pico-8 play session: hold → + tap 🅾, after a click and taps of 🅾, ❎, 🅾+❎, 🅾 in the second before t = 0

[t = 1 s] hold → ~1s, tap 🅾 ~2×
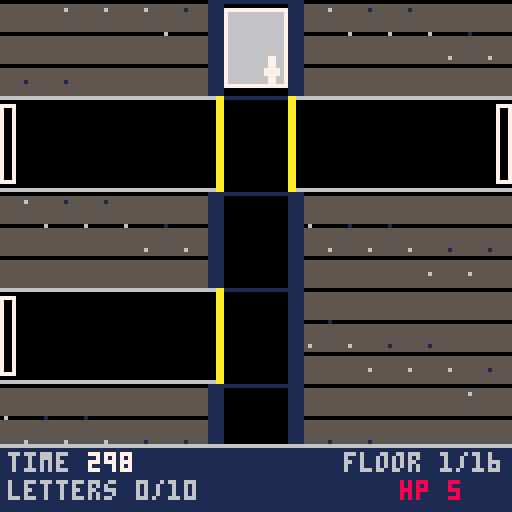
[t = 8 s] hold → ~8s, tap 🅾 ~14×
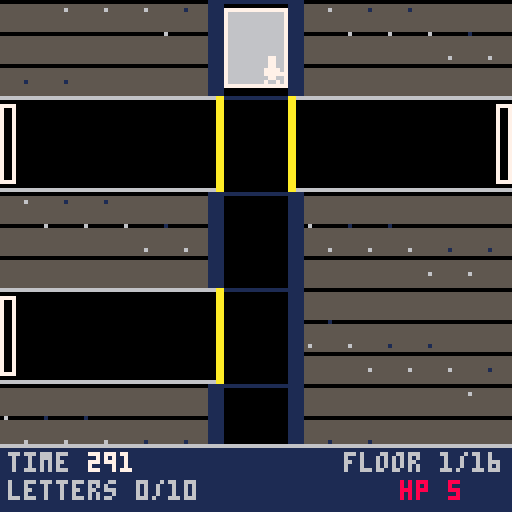

pico-8 cartridge
version 42
__lua__
-- 2: 2 mission -- phase 2: rooms, objects & search

-- lib/screen.lua
function blink(hz)
  return (time()*hz)%2<1
end

-- lib/title.lua
function draw_title_card(name)
  cls(5)
  local sw={7,10,11,3,6,8,1,0}
  for i=0,7 do
    rectfill(30+i*9,8,34+i*9,14,sw[i+1])
  end
  local l1="'26 WARPED GAME JAM"
  print(l1,64-#l1*2,26,7)
  print("PRESENTS",48,34,7)
  print(name,64-#name*2,62,7)
  if blink(2) then
    local l2="PRESS X TO START"
    print(l2,64-#l2*2,104,7)
  end
end

function any_btnp()
  for i=0,5 do
    if btnp(i) then return true end
  end
  return false
end

-- constants
nf=16       -- floors in the shaft
fh=24       -- px per floor (car height); taller for player headroom
espd=3      -- elevator px/frame (keeps ~8 frames/floor at the new spacing)
pfh=112     -- playfield height above the hud strip
maxcamy=nf*fh-pfh

carl=56     -- shaft/car interior, left x (narrow: 16px wide)
carr=71     -- shaft/car interior, right x
wt=4        -- wall thickness
cl=carl-wt  -- 52: wall's outer (concrete-facing) x, left side
cr=carr+wt  -- 75: wall's outer (concrete-facing) x, right side

-- room geometry: 3 floors, even thirds of the 112px playfield
fly={0,37,74}    -- y top of each room floor (1-indexed: fl+1)
flh={37,37,38}   -- height of each room floor
function floor_ground(fl) return fly[fl+1]+flh[fl+1]-1 end

-- centre lift: bounces between the top and bottom floor's stand-level
liftys={fly[1]+flh[1]-8,fly[2]+flh[2]-8,fly[3]+flh[3]-8}
topy=liftys[1]
boty=liftys[3]
liftspd=1
liftt=8     -- lift-near tolerance, wide enough to actually board/cross before jump exists (phase 3)
liftx0=58   -- centre lift shaft: blank/fall-through gap and platform, shared width (12px, matches the platform)
liftx1=69
fallspd=3   -- vertical speed while falling through the gap (see the "falling" state)

-- which floor's band a continuous fall y has reached, for landing on a lower
-- floor after clearing the gap column sideways mid-fall
function fall_floor(y)
  if y>=fly[3] then return 2
  elseif y>=fly[2] then return 1
  else return 0 end
end
function lift_near(fl) return abs(lifty-liftys[fl+1])<=liftt end
function nearest_floor(y)
  local best,bd=0,abs(y-liftys[1])
  for fl=1,2 do
    local d=abs(y-liftys[fl+1])
    if d<bd then bd=d best=fl end
  end
  return best
end

-- secret word & room object density
words={"impossible","infiltrate","demolition","electrical","mechanical"}
wlen=#words[1] -- all words are the same length; ties room/letter counts to real data, not a magic number
objp={{60,90},{40,75},{20,60},{5,35}} -- per pattern: thresholds for 0/1/2 objects
robp={20,35,55,75}                    -- per pattern: % chance a floor side gets a robot
base_spd=0.3                          -- robot base speed, before the rooms-found ramp (halved, was too fast)

function obj_count(pat)
  local r=flr(rnd(100))
  if r<objp[pat][1] then return 0
  elseif r<objp[pat][2] then return 1
  else return 2 end
end

-- jump: fixed parabolic arc, higher/slower than a hop, clears an 8px robot
-- or lift gap with margin (~19px horizontal over jT frames)
jT=24
jh=18

-- player sprite: 0=stand, 1-4/5-8=run right/left, 9-12/13-16=jump right/left
-- (launch/tuck/extend/land), 17-18=search reach loop
function pspr()
  if jumping then
    return (jdir<0 and 13 or 9)+min(3,flr(jt/(jT/4)))
  end
  if sobj then
    return 17+flr(sobj.prog/15)%2
  end
  if pft>0 then
    return (pdir==0 and 1 or 5)+flr(pft/6)%4
  end
  return 0
end

-- footstep sfx, synced to the run cycle: pft advances every moving frame,
-- so a fixed modulus lands on roughly 2 steps per 4-frame run cycle
function step_sfx()
  if pft%12==1 then sfx(2,3) end
end

-- one room's objects & robots: 3 floors x 2 sides, up to 2 objects and 1 robot per side
-- letter (or nil) marks this room as one of the first 10, holding one puzzle letter
-- entry_side (0/1) is which corridor this room is reached from -- terminals
-- only roll on the bottom floor, on the object-side adjacent to that door
-- (entry_side==0 spawns the player at px=116, next to object side 1; ==1
-- spawns at px=4, next to side 0 -- so door_side is the opposite value)
function gen_room(letter,entry_side)
  local room={objs={},robots={}}
  local pat=flr(rnd(4))+1
  local door_side=1-entry_side
  for fl=0,2 do
    for side=0,1 do
      local sx=side==0 and 0 or 68
      local n=obj_count(pat)
      local near_door=fl==2 and side==door_side
      for k=1,n do
        local gap=60/(n+1)
        local ox=sx+gap*k-4
        local oy=floor_ground(fl)-7
        -- kind 5 (terminal) is always item 4 (help), never a letter/health/
        -- clock container; other kinds roll clock (25%) or health (75%)
        local kind=near_door and flr(rnd(5))+1 or flr(rnd(4))+1
        local variant=flr(rnd(3))+1
        local item=kind==5 and 4 or (rnd(100)<25 and 3 or 1)
        add(room.objs,{fl=fl,side=side,x=ox,y=oy,kind=kind,variant=variant,item=item,found=false,prog=0})
      end
      if rnd(100)<robp[pat] then
        local rb={fl=fl,side=side,x=sx+10+flr(rnd(40)),y=floor_ground(fl)-7,
          pat=flr(rnd(3))+1,dir=flr(rnd(2))*2-1,t=30+flr(rnd(60)),flee=0,jumped=false,
          spd=base_spd*(0.7+rnd(0.6)),skin=flr(rnd(3)),st=0}
        add(room.robots,rb)
      end
    end
  end
  if letter then
    local elig={}
    for i=1,#room.objs do
      if room.objs[i].kind~=5 then add(elig,i) end
    end
    if #elig==0 then
      add(room.objs,{fl=0,side=0,x=26,y=floor_ground(0)-7,kind=1,variant=1,item=1,found=false,prog=0})
      add(elig,#room.objs)
    end
    local idx=elig[flr(rnd(#elig))+1]
    room.objs[idx].item=2
    room.objs[idx].letter=letter
  end
  return room
end

-- floor/room generation: corridor type per floor
-- 0=neither 1=left 2=right (each 1 room) 3=both (2 independent rooms)
-- re-rolls the seed until at least 10 valid rooms exist
function gen_floors()
  local tries=0
  repeat
    lseed=flr(rnd(32767))
    srand(lseed)
    floors={}
    nrooms=0
    for i=1,nf do
      local r=flr(rnd(4))
      floors[i]=r
      if r==3 then nrooms+=2
      elseif r>0 then nrooms+=1 end
    end
    tries+=1
  until nrooms>=wlen or tries>50

  -- space valid floors apart: wherever 2 valid floors land back-to-back,
  -- blank out the second one, but only while there's still enough room-count
  -- slack above wlen to spare -- never drops nrooms below what the puzzle
  -- needs. Pre-existing runs of 2+ blanks are left alone (the "sometimes
  -- more" case); this only ever adds gaps, never removes them.
  local slack=nrooms-wlen
  for i=2,nf do
    if floors[i]~=0 and floors[i-1]~=0 then
      local rc=floors[i]==3 and 2 or 1
      if slack>=rc then
        slack-=rc
        nrooms-=rc
        floors[i]=0
      end
    end
  end

  word=words[flr(rnd(5))+1]
  rooms={}
  roomL={}
  roomR={}
  local idx=0
  for i=1,nf do
    local r=floors[i]
    if r==1 or r==3 then
      idx+=1
      rooms[idx]=gen_room(idx<=wlen and sub(word,idx,idx) or nil,0)
      roomL[i]=idx
    end
    if r==2 or r==3 then
      idx+=1
      rooms[idx]=gen_room(idx<=wlen and sub(word,idx,idx) or nil,1)
      roomR[i]=idx
    end
  end
end

-- concrete backdrop either side of the shaft: grey fill, coursed mortar
-- lines, sparse speckle texture (deterministic hash, not rnd(), so it
-- doesn't flicker frame to frame at this every-_draw call site)
function draw_concrete(x0,x1)
  local h=nf*fh
  rectfill(x0,0,x1,h-1,5)
  for y=0,h-1,8 do
    line(x0,y,x1,y,0)
  end
  for y=2,h-1,6 do
    for x=x0+1,x1-1,5 do
      local hsh=(x*7+y*13)%23
      if hsh<3 then pset(x,y,6)
      elseif hsh<5 then pset(x,y,1) end
    end
  end
end

-- shaft x-bounds the player can walk within on the current floor: the narrow
-- column normally, extended out to the screen edge on a side with an open
-- corridor (0 on the left, 120 on the right)
function shaft_bounds()
  local r=floors[cfloor]
  local lo=(r==1 or r==3) and 0 or carl
  local hi=(r==2 or r==3) and 120 or carr-7
  return lo,hi
end

-- next floor with a corridor in the given direction, scanning past "neither"
-- floors; if none remain before the shaft's physical end, stay put
function next_stop(dir)
  local i=cfloor
  repeat
    i+=dir
  until i<1 or i>nf or floors[i]~=0
  if i<1 or i>nf then return cfloor end
  return i
end

function new_game()
  gen_floors()
  cfloor=1
  cy=0
  targety=0
  moving=false
  spx=(carl+carr-7)/2
  hp=5
  inv={}
  trans_t=0
  nvisited=0
  invt=0
  jumping=false
  pdir=0
  pft=0
  found_t=0
  timer=9000
  won=false
  score=0
  flash_t=6
  gs=1
end

-- deep wall of the shaft's last valid room; only reachable from there
function enter_control()
  gs=3
  slots={}
  csel=1
  ssel=1
  trans_t=9
  sfx(1,2)
end

-- enter the room behind a shaft corridor; side: 0=left corridor, 1=right
function enter_room(idx,side)
  cur_room=rooms[idx]
  cur_idx=idx
  entry_side=side
  rfl=2
  px=side==0 and 116 or 4
  py=floor_ground(2)-7
  ronlift=false
  jumping=false
  falling=false
  fall_from=0
  sobj=nil
  lifty=topy
  liftdir=1
  liftpause=0
  if not cur_room.seen then
    cur_room.seen=true
    nvisited=min(10,nvisited+1)
  end
  gs=2
  trans_t=9
  sfx(1,2)
end

-- speed multiplier for robot movement: ramps with rooms found, capped at 10
function rmul() return 1+min(nvisited,10)/10 end

-- a robot never crosses the centre lift gap: it's confined to the 4-56/72-124
-- span on whichever side (r.side) it spawned, across all 3 movement patterns
-- robot look/move sound cycle: bleep-bloop (slot 7) on every look/turn event,
-- a periodic buzz blip (slot 8, position-gated so it repeats roughly every
-- 8px of travel rather than needing new per-robot timer state) while
-- actively moving. Both share channel 0 (otherwise unused) across every
-- robot in the room -- a jam-scope simplification, not true per-robot
-- polyphony, so only the most recently triggered robot's sound is heard
-- if two happen to overlap
-- plays the look/turn sfx, but at most once every 90 frames (~3s) per robot
-- (r.st, ticked down below) -- bug fix: a chasing robot converging on the
-- player's exact x can flip which side it's on every single frame (r.x
-- overshooting px by a fraction of a pixel each step), re-triggering the
-- direction-change branch and its sfx(7,0) call every frame too, "stuck"
-- repeating for as long as that jitter lasted. This cooldown caps how often
-- the sound can actually fire, regardless of how often the trigger does
function look_sfx(r)
  if r.st<=0 then sfx(7,0) r.st=90 end
end

function update_robot(r)
  -- bug fix: hi used to be 56 (side 0) / 124 (side 1) -- with an 8px-wide
  -- sprite that let a robot's right edge reach into the lift gap (58-69) or
  -- past the screen's right edge (127); tightened so both edges stay clear
  local lo,hi=r.side==0 and 4 or 72,r.side==0 and 50 or 119
  if r.st>0 then r.st-=1 end
  if r.pat==1 then
    r.t-=1
    if r.t<=0 then r.dir=-r.dir r.t=30+flr(rnd(60)) look_sfx(r) end
  elseif r.pat==2 then
    if r.t>0 then r.t-=1
    else
      r.x+=r.dir*r.spd*rmul()
      if flr(r.x)%8<1 then sfx(8,0) end
      if r.x<=lo or r.x>=hi then r.dir=-r.dir r.t=15+flr(rnd(30)) look_sfx(r) end
    end
  else
    if r.fl==rfl and abs(px-r.x)<=6 then
      if jumping and not r.jumped then r.t=30 r.flee=20 r.jumped=true look_sfx(r) end
    else
      r.jumped=false
    end
    if r.t>0 then r.t-=1
    elseif r.flee>0 then
      r.flee-=1
      r.x=mid(lo,r.x+(px>r.x and -1 or 1)*r.spd*rmul(),hi)
      if flr(r.x)%8<1 then sfx(8,0) end
    elseif r.fl==rfl then
      -- bug fix: chase used to flip r.dir and move in the new direction the
      -- same frame, with no pause -- a robot could reverse on a dime every
      -- time the player crossed its x. now a direction change pauses it
      -- briefly (like patrol already did at its turn points) instead of
      -- moving that frame
      local newdir=px>r.x and 1 or -1
      if newdir~=r.dir then
        r.dir=newdir
        r.t=10
        look_sfx(r)
      else
        r.x=mid(lo,r.x+r.dir*r.spd*rmul(),hi)
        if flr(r.x)%8<1 then sfx(8,0) end
      end
    end
  end
end

-- player/robot collision: 1 hp, knockback, brief invulnerability; also ticks invt down
-- both boxes are inset 2px each side (was: robot only, inset 1px -- still
-- triggered 2-4px before the sprites actually touched, since the player's
-- own box was still the full 8x8 too; both sides tightened this pass)
function hit_check()
  if invt>0 then invt-=1 return end
  for r in all(cur_room.robots) do
    if r.fl==rfl and px<r.x+4 and px+6>r.x+2 and py<r.y+4 and py+6>r.y+2 then
      hp=max(0,hp-1)
      invt=45
      px=mid(0,px+(px<r.x and -6 or 6),120)
      return
    end
  end
end

function update_room()
  if liftpause>0 then
    liftpause-=1
  else
    lifty+=liftspd*liftdir
    if lifty<=topy then lifty=topy liftdir=1 liftpause=30
    elseif lifty>=boty then lifty=boty liftdir=-1 liftpause=30
    elseif lifty==liftys[2] then liftpause=30
    end
  end

  for r in all(cur_room.robots) do update_robot(r) end
  hit_check()

  if jumping then
    jt+=1
    px=mid(0,px+jdir*0.8,120)
    py=jy0-jh*4*jt*(jT-jt)/(jT*jT)
    local cx=px+4
    -- jt>=4 grace window: bug fix, post-Phase 6 -- a jump launched from the
    -- lift itself starts with py/cx already inside the catch tolerance (the
    -- parabola has barely moved by jt=1), so the catch fired on frame 1 of
    -- every jump off the lift and instantly re-boarded it ("sticks to it")
    if jt>=4 and cx>=liftx0 and cx<=liftx1 and abs(py-lifty)<=4 then
      jumping=false
      ronlift=true
      py=lifty
      return
    end
    if jt>=jT then
      jumping=false
      py=jy0
      sfx(4,3)
      if cx>=liftx0 and cx<=liftx1 and rfl<2 and invt<=0 then
        falling=true
        fall_from=rfl
      end
    end
    return
  end

  -- falling through the centre lift gap (floors 0-1 only; the bottom floor
  -- is solid ground, see fall_from's trigger sites): a real descent, not an
  -- instant fail. drifting sideways out of the gap column lands safely on
  -- whichever floor the fall has reached by then; catching the lift at its
  -- current y also lands safely. only reaching the bottom floor's ground
  -- while still falling costs hp, scaled by floors fallen (fall_from==0:
  -- fell past 2 floors, -2hp; fall_from==1: fell past 1 floor, -1hp) --
  -- landing there in place, not resetting to the entry door
  if falling then
    py+=fallspd
    local dir=0
    if btn(0) then dir=-1 elseif btn(1) then dir=1 end
    if dir!=0 then
      pdir=dir<0 and 1 or 0
      px=mid(0,px+dir*2,120)
    end
    local cx=px+4
    if abs(py-lifty)<=4 then
      falling=false
      ronlift=true
      py=lifty
      return
    end
    if cx<liftx0 or cx>liftx1 then
      falling=false
      rfl=fall_floor(py)
      py=floor_ground(rfl)-7
      return
    end
    if py>=floor_ground(2) then
      falling=false
      hp=max(0,hp-(fall_from==0 and 2 or 1))
      invt=45
      rfl=2
      py=floor_ground(2)-7
    end
    return
  end

  -- riding the lift behaves like standing on any floor/corridor: free
  -- left/right movement (no longer gated on the lift being paused at a
  -- floor stop -- bug fix, post-Phase 6: that gate made it impossible to
  -- move at all while the lift was mid-transit), walking off either edge
  -- lands on the nearest floor, and a jump can launch normally from it
  -- (catching the lift again mid-arc via the jumping block above, or
  -- missing it and falling/landing per the usual jump-landing logic)
  if ronlift then
    py=lifty
    local dir=0
    if btn(0) then dir=-1 elseif btn(1) then dir=1 end
    pft=dir~=0 and pft+1 or 0
    if dir!=0 then
      step_sfx()
      pdir=dir<0 and 1 or 0
      local nx=mid(0,px+dir*2,120)
      local cx=nx+4
      if cx<liftx0 or cx>liftx1 then
        ronlift=false
        rfl=nearest_floor(lifty)
        py=floor_ground(rfl)-7
      end
      px=nx
    end
    if btnp(2) then
      sfx(3,3)
      ronlift=false
      jumping=true
      jt=0
      jy0=py
      rfl=nearest_floor(jy0)
      jdir=0
      if btn(0) then jdir=-1 elseif btn(1) then jdir=1 end
    end
    return
  end

  local fo=nil
  for o in all(cur_room.objs) do
    if not o.found and o.fl==rfl and abs(px-o.x)<=6 then fo=o break end
  end

  if btn(2) and fo then
    sobj=fo
    -- terminal still counts the full 10 steps, but each one is 2x as fast
    -- (4/frame instead of 2). 4 doesn't evenly divide the 30-unit step size
    -- (unlike 2), so the tick check compares before/after step number rather
    -- than relying on an exact %30==0 hit, which a 4-wide stride can skip
    local prevprog=fo.prog
    fo.prog+=(fo.item==4 and 4 or 2)
    if flr(fo.prog/30)>flr(prevprog/30) then sfx(5,3) end
    if fo.prog>=300 then
      sfx(6,3)
      if fo.item==2 then
        add(inv,fo.letter)
        found_letter=fo.letter
        found_t=60
        fo.found=true
      elseif fo.item==3 then
        timer+=1800
        fo.found=true
      elseif fo.item==4 then
        help_on=true
        help_t=90
        fo.prog=0
      else
        hp=min(5,hp+2)
        fo.found=true
      end
      sobj=nil
    end
    return
  end
  -- releasing up (or walking away) before a terminal search completes
  -- cancels it rather than pausing it, unlike every other object -- a
  -- half-charged terminal doesn't "remember" progress between attempts
  if sobj and sobj.item==4 then sobj.prog=0 end
  sobj=nil

  if btnp(2) then
    sfx(3,3)
    jumping=true
    jt=0
    jy0=py
    jdir=0
    if btn(0) then jdir=-1 elseif btn(1) then jdir=1 end
    return
  end

  if rfl==2 then
    if cur_idx==nrooms then
      if entry_side==0 and px<=0 and btn(0) then enter_control() return end
      if entry_side==1 and px>=120 and btn(1) then enter_control() return end
    end
    if entry_side==0 and px>=120 and btn(1) then
      gs=1 spx=0 trans_t=9 sfx(1,2) return
    end
    if entry_side==1 and px<=0 and btn(0) then
      gs=1 spx=120 trans_t=9 sfx(1,2) return
    end
  end

  local dir=0
  if btn(0) then dir=-1 elseif btn(1) then dir=1 end
  pft=dir~=0 and pft+1 or 0
  if dir!=0 then
    step_sfx()
    pdir=dir<0 and 1 or 0
    local nx=mid(0,px+dir*2,120)
    local cx=nx+4
    if cx>=liftx0 and cx<=liftx1 then
      if lift_near(rfl) then
        px=nx
        ronlift=true
        py=lifty
      elseif rfl==2 then
        px=nx
      elseif invt<=0 then
        falling=true
        fall_from=rfl
        px=nx
      end
    else
      px=nx
    end
  end
end

-- control room: arrange collected letters (inv) into slots to match word
function update_control()
  if #inv>0 then
    if btnp(0) then csel=(csel-2)%#inv+1 end
    if btnp(1) then csel=csel%#inv+1 end
  end
  if btnp(2) then ssel=(ssel-2)%wlen+1 end
  if btnp(3) then ssel=ssel%wlen+1 end
  if btnp(4) then
    if slots[ssel] then
      slots[ssel]=nil
    elseif inv[csel] then
      local used=false
      for i=1,wlen do if slots[i]==csel then used=true end end
      if not used then slots[ssel]=csel end
    end
  end
  if btnp(5) then
    local guess=""
    for i=1,wlen do guess=guess..(slots[i] and inv[slots[i]] or "_") end
    if guess==word then
      score=100*#inv+2*flr(timer/30)
      won=true
      flash_t=6
      gs=4
    else
      hp=max(0,hp-1)
      slots={}
    end
  end
end

function _init()
  gs=0
  trans_t=0
  flash_t=0
  found_t=0
  help_on=false
  help_t=0
end

function _update()
  if flash_t>0 then flash_t-=1 end
  if found_t>0 then found_t-=1 end

  if help_on then
    if help_t>0 then help_t-=1
    elseif any_btnp() then help_on=false end
    return
  end

  if trans_t>0 then
    trans_t-=1
    return
  end

  if gs==0 then
    if any_btnp() then gs=5 intro_t=90 end
    return
  end

  if gs==5 then
    intro_t-=1
    if intro_t<=0 or any_btnp() then new_game() end
    return
  end

  if gs==4 then
    if any_btnp() then gs=0 end
    return
  end

  timer-=1
  if timer<=0 or hp<=0 then
    won=false
    score=0
    flash_t=6
    gs=4
    return
  end

  if gs==3 then
    update_control()
    return
  end

  if gs==2 then
    update_room()
    return
  end

  if moving then
    if cy<targety then cy=min(targety,cy+espd)
    else cy=max(targety,cy-espd) end
    if cy==targety then
      moving=false
      sfx(-1,1)
      local lo,hi=shaft_bounds()
      spx=mid(lo,spx,hi)
    end
    return
  end

  if jumping then
    jt+=1
    local lo,hi=shaft_bounds()
    spx=mid(lo,spx+jdir*0.8,hi)
    if jt>=jT then jumping=false sfx(4,3) end
    if spx<=0 and lo==0 then enter_room(roomL[cfloor],0) return end
    if spx>=120 and hi==120 then enter_room(roomR[cfloor],1) return end
    return
  end

  if spx>=carl and spx<=carr-7 then
    local dir=0
    if btn(2) then dir=-1
    elseif btn(3) then dir=1 end
    if dir!=0 then
      local nfl=next_stop(dir)
      if nfl!=cfloor then
        cfloor=nfl
        targety=(cfloor-1)*fh
        moving=true
        sfx(0,1)
      end
      return
    end
  end

  if btnp(2) then
    sfx(3,3)
    jumping=true
    jt=0
    jdir=0
    if btn(0) then jdir=-1 elseif btn(1) then jdir=1 end
    return
  end

  local lo,hi=shaft_bounds()
  local wdir=0
  if btn(0) then wdir=-1 elseif btn(1) then wdir=1 end
  pft=wdir~=0 and pft+1 or 0
  if wdir!=0 then
    step_sfx()
    pdir=wdir<0 and 1 or 0
    spx=mid(lo,spx+wdir*2,hi)
    if spx<=0 and lo==0 then enter_room(roomL[cfloor],0) return end
    if spx>=120 and hi==120 then enter_room(roomR[cfloor],1) return end
  end
end

-- shared bottom-strip HUD (shaft & room screens): line 1 timer + floor level,
-- line 2 letters collected + hp (DESIGN.md's 2-line budget has no dedicated hp
-- slot; folding it onto the letters line surfaces it without adding a 3rd line)
-- own dark-blue panel + top border, distinct from the room/shaft behind it,
-- with dim labels and brighter values so it reads as a UI layer, not a scene
function draw_hud()
  line(0,111,127,111,6)
  rectfill(0,112,127,127,1)
  print("time",2,113,6)
  print(flr(timer/30),22,113,7)
  local fl="floor "..cfloor.."/"..nf
  print(fl,126-4*#fl,113,6)
  print("letters "..#inv.."/"..wlen,2,120,6)
  print("hp "..hp,100,120,8)
end

-- screen-transition overlay: a shrinking black iris (top/bottom bars) reveals
-- the new screen over trans_t's 9 frames -- a single-phase reveal rather than
-- a true fade-out-then-fade-in crossfade, since gs already switches the instant
-- a transition starts (see enter_room/enter_control); still reads as the
-- "fades in/out" DESIGN.md asks for, at a fraction of the token cost a real
-- palette-based crossfade would need. flash_t is a separate brief white flash
-- for game start/end, decaying independently of trans_t.
function draw_overlay()
  if trans_t>0 then
    local h=flr(64*trans_t/9)
    if h>0 then
      rectfill(0,0,127,h-1,0)
      rectfill(0,127-h+1,127,127,0)
    end
  end
  if flash_t>0 then rectfill(0,0,127,127,7) end
end

-- one room's object: kind 1-4 (can/desk/vending/shelf) x variant 1-3
-- (green/brown/grey) picks a sprite from the 22-33 block; kind 5 (terminal)
-- is always sprite 43, no variants. Contents are no longer hinted here --
-- design reversal, post-Phase 6: they used to always show (BUGS.md #2.7),
-- but now stay hidden until the player actually starts searching, so
-- checking every object is the only way to know what it holds (see the
-- search progress bubble in draw_room(), which reveals the icon instead)
function draw_obj(o)
  if o.kind==5 then
    spr(43,o.x,o.y)
  else
    spr(22+(o.kind-1)*3+(o.variant-1),o.x,o.y)
  end
end

function draw_room()
  cls(0)

  for fl=0,2 do
    local gy=floor_ground(fl)
    if fl==2 then
      line(0,gy,127,gy,5)
    else
      line(0,gy,liftx0-1,gy,5)
      line(liftx1+1,gy,127,gy,5)
    end
  end

  rectfill(liftx0,lifty+5,liftx1,lifty+7,12)

  for o in all(cur_room.objs) do
    if not o.found then draw_obj(o) end
  end

  local skinbase={19,36,39}
  for r in all(cur_room.robots) do
    local base=skinbase[r.skin+1]
    spr(blink(4) and (r.dir>0 and base+2 or base+1) or base,r.x,r.y)
  end

  if entry_side==0 then
    rect(124,floor_ground(2)-9,127,floor_ground(2)+1,7)
  else
    rect(0,floor_ground(2)-9,3,floor_ground(2)+1,7)
  end

  if invt<=0 or blink(10) then
    spr(pspr(),px,py)
  end

  if sobj then
    local step=flr(sobj.prog/30)
    rectfill(px-2,py-14,px+28,py-2,7)
    rect(px-2,py-14,px+28,py-2,0)
    print(step.."/10",px,py-12,0)
    if sobj.item==2 then
      spr(35,px+20,py-13)
      print(sobj.letter,px+22,py-12,0)
    elseif sobj.item==3 then
      spr(42,px+20,py-13)
    elseif sobj.item==4 then
      spr(43,px+20,py-13)
    else
      spr(34,px+20,py-13)
    end
  end

  if found_t>0 then
    rectfill(40,48,87,64,0)
    rect(40,48,87,64,7)
    print("found:",44,54,7)
    spr(35,76,52)
    print(found_letter,78,53,0)
  end

  draw_hud()
end

-- control room: word slots (top), collected letters to pick from (below);
-- z places/clears the selected letter, x submits the arrangement
function draw_control()
  cls(0)
  print("assemble the word",26,4,7)
  for i=1,wlen do
    local bx=9+(i-1)*11
    rect(bx,20,bx+9,31,i==ssel and 10 or 7)
    print(slots[i] and inv[slots[i]] or "_",bx+3,24,7)
  end
  print("letters",46,40,7)
  for j=1,#inv do
    local bx=9+(j-1)*11
    local used=false
    for i=1,wlen do if slots[i]==j then used=true end end
    print(inv[j],bx+3,50,used and 5 or (j==csel and 10 or 7))
  end
  print("z place/clear  x submit",8,100,7)
  print("hp "..hp,2,112,7)
  print("time "..flr(timer/30),90,112,7)
end

function draw_gameover()
  cls(0)
  rectfill(0,40,127,58,won and 11 or 8)
  local msg=won and "mission complete" or "mission failed"
  print(msg,64-#msg*2,46,won and 3 or 7)
  local sc="score "..score
  print(sc,64-#sc*2,64,7)
  if blink(2) then
    local p="press any button"
    print(p,64-#p*2,100,7)
  end
end

-- terminal help screen: keys, letter/win purpose, and an object legend --
-- full-screen, freezes gameplay while shown (see help_on in _update())
function draw_help()
  cls(0)
  rect(2,2,125,125,6)
  print("help",6,8,11)
  print("arrows move, up search/jump",6,20,11)
  print("z place, x submit (ctrl rm)",6,28,11)
  print("find 10 letters, arrange",6,44,11)
  print("them at the control room",6,52,11)
  print("to win",6,60,11)
  print("search objects for health,",6,76,11)
  print("a letter, +60s time, or",6,84,11)
  print("this help (terminal)",6,92,11)
  if help_t<=0 then
    print("press any button to close",6,112,11)
  end
end

function _draw()
  if help_on then draw_help() return end

  if gs==0 then draw_title_card("#2 MISSION") draw_overlay() return end

  if gs==5 then
    cls(0)
    local t="stay a while, solve a puzzle!"
    print(t,64-2*#t,60,7)
    draw_overlay()
    return
  end

  if gs==4 then draw_gameover() draw_overlay() return end

  if gs==3 then draw_control() draw_overlay() return end

  if gs==2 then draw_room() draw_overlay() return end

  cls(0)
  local camy=mid(0,cy-44,maxcamy)
  camera(0,camy)

  draw_concrete(0,cl-1)
  draw_concrete(cr+1,127)

  for i=1,nf do
    local y=(i-1)*fh
    local r=floors[i]
    if r==1 or r==3 then
      rectfill(0,y,carl-1,y+fh-1,0)
      rect(0,y+2,3,y+fh-3,7)
      line(0,y,carl-1,y,6)
      line(0,y+fh-1,carl-1,y+fh-1,6)
      rectfill(carl-2,y,carl-1,y+fh-1,10)
    else
      rectfill(cl,y,carl-1,y+fh-1,1)
    end
    if r==2 or r==3 then
      rectfill(carr+1,y,127,y+fh-1,0)
      rect(124,y+2,127,y+fh-3,7)
      line(carr+1,y,127,y,6)
      line(carr+1,y+fh-1,127,y+fh-1,6)
      rectfill(carr+1,y,carr+2,y+fh-1,10)
    else
      rectfill(carr+1,y,cr,y+fh-1,1)
    end
    line(carl,y,carr,y,1)
  end

  rectfill(carl,cy+2,carr,cy+fh-3,6)
  rect(carl,cy+2,carr,cy+fh-3,7)
  local yoff=jumping and jh*4*jt*(jT-jt)/(jT*jT) or 0
  spr(pspr(),spx,cy+fh-10-yoff)

  camera()
  draw_hud()
  draw_overlay()
end
__gfx__
00077000000770000007700000077000000770000007700000077000000770000007700000000000000770000007700000000000000000000007700000077000
00077000000770000007700000077000000770000007700000077000000770000007700000007700007777000007700000077000007700000077770000077000
00077000000770000007700000077000000770000007700000077000000770000007700000007700077777000077700000077000007700000077777000077700
00777700007777000077770000777700007777000077770000777700007777000077770000077700077777000777770000777700007770000077777000777770
00777700007777700077770007777700007777000777770000777700007777700077770007777000007777000077700007777700000777700077770000077700
00077000000770000007700000077000000770000007700000077000000770000007700007777000000770000007000007777700000777700007700000007000
00700700007007000007700000700700000770000070070000077000007007000007700007000070000000000000700007000070070000700000000000070000
00700700070000700007000007000070007000000700007000007000070000700000070000000000000000000000070000000000000000000000000000700000
00000000070000700000000000888800008888000088880000333300004444000055550000333000004440000055500003333330044444400555555003333330
00077000000770000700007008888880088888800888888000033000000440000005500000333000004440000055500003030330040404400505055003000030
00077000000770000007700008888880087788800888778000333300004444000055550000033000000440000005500003030330040404400505055003000030
00777700077777000777770008888880088888800888888000333300004444000055550003333330044444400555555003333330044444400555555003333330
0077777000777700007777000d0000d00d0000d00d0000d000333300004444000055550003000030040000400500005003030330040404400505055003000030
0077777000077000000770000d0000d00d0000d00d0000d000333300004444000055550003000030040000400500005003030330040404400505055003000030
0700007000700700007007000d0000d00d0000d00d0000d000333300004444000055550003000030040000400500005003333330044444400555555003333330
00000000007007000070070000000000000000000000000000333300004444000055550000000000000000000000000003333330044444400555555000000000
0444444005555550000bb0000aaaaa00008888000088880000888800002222000022220000222200007770000666660000000000000000000000000000000000
0400004005000050000bb000aaaaaaa0088888800888888008888880022222200222222002222220070000700600006000000000000000000000000000000000
0400004005000050000bb000aaaaaaa00888888008aa88800888aa80022222200277222002227720700700700600006000000000000000000000000000000000
04444440055555500bbbbbb0aaaaaaa0088888800888888008888880022222200222222002222220700777700666660000000000000000000000000000000000
04000040050000500bbbbbb0aaaaaaa0080000800800008008000080020000200200002002000020700000700006600000000000000000000000000000000000
0400004005000050000bb000aaaaaaa0080000800800008008000080020000200200002002000020070000700066600000000000000000000000000000000000
0444444005555550000bb000aaaaaaa0080000800800008008000080020000200200002002000020007770000666666000000000000000000000000000000000
0000000000000000000bb0000aaaaa00000000000000000000000000000000000000000000000000000000000000000000000000000000000000000000000000
